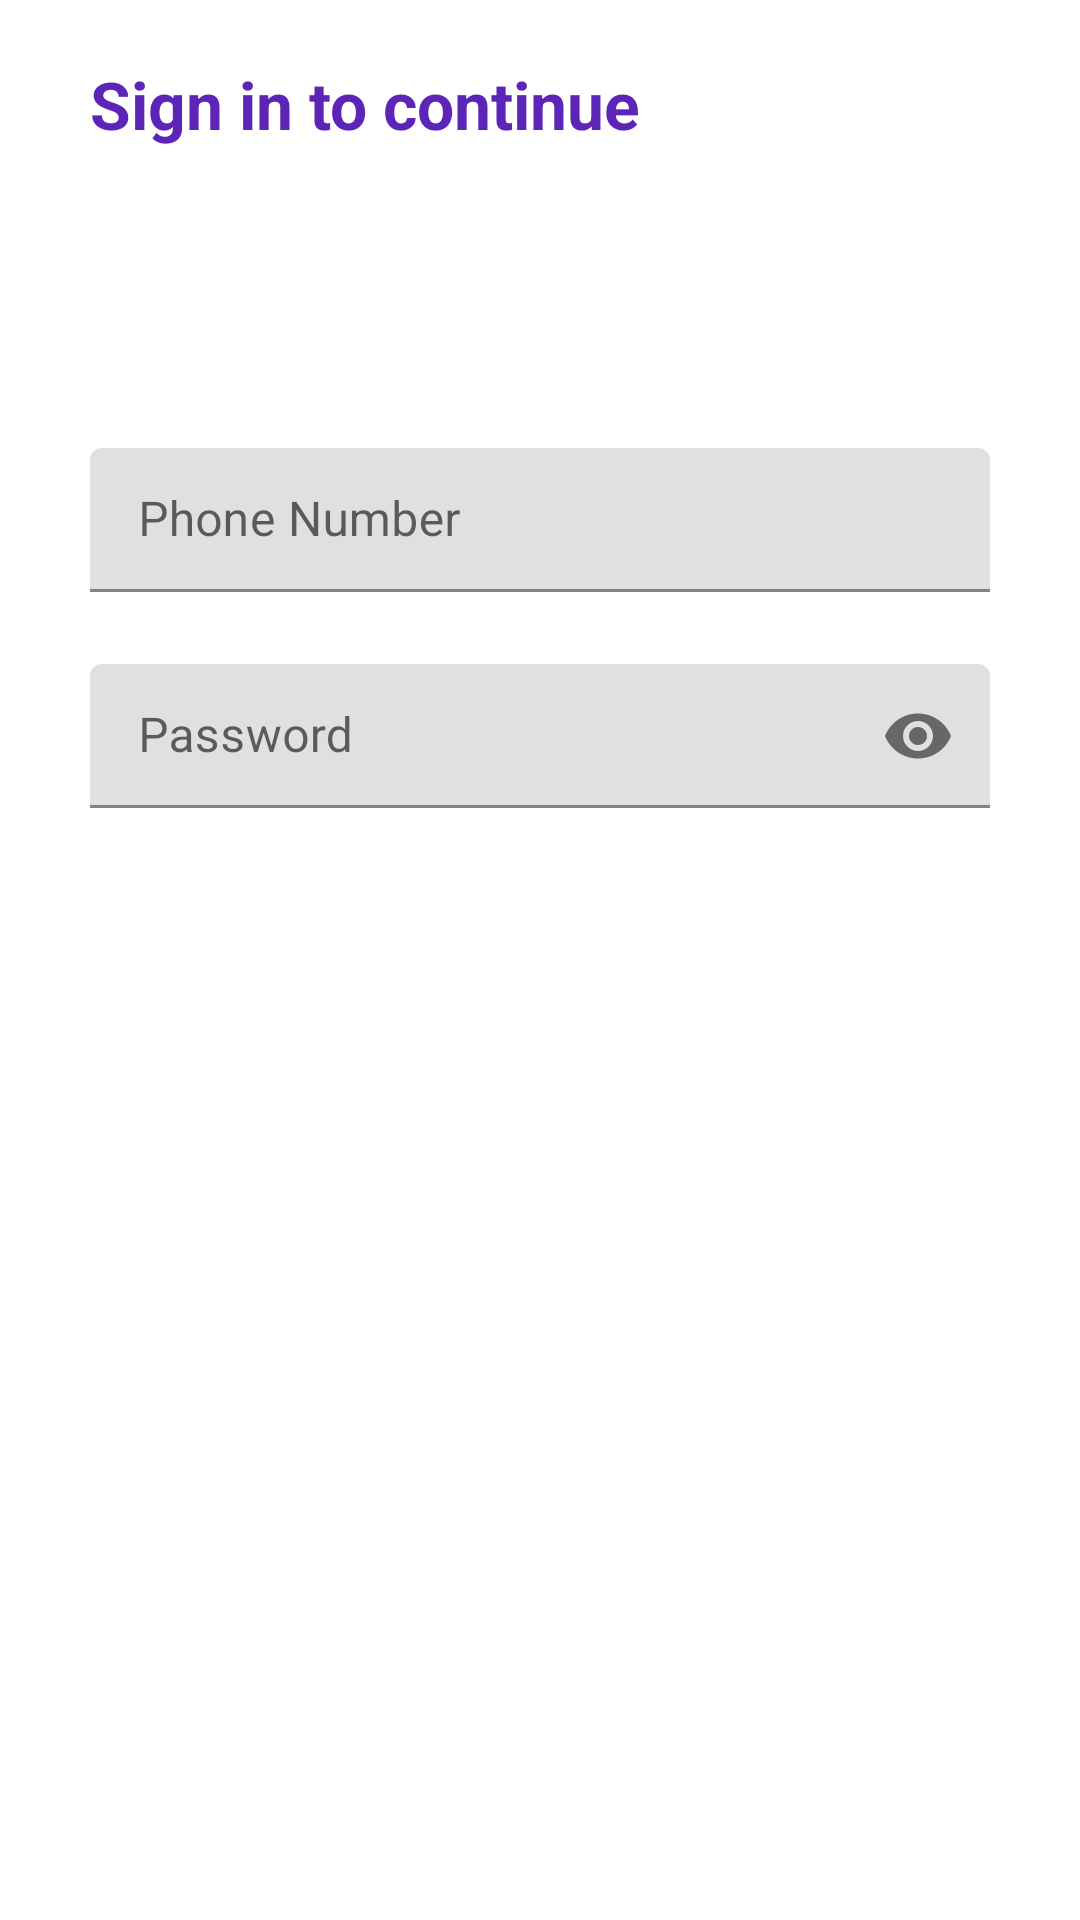

Android layout source for this screen:
<!-- AndroidManifest.xml: application theme AppTheme -->
<!-- res/layout/activity_main.xml -->
<?xml version="1.0" encoding="utf-8"?>
<RelativeLayout xmlns:android="http://schemas.android.com/apk/res/android"
    xmlns:app="http://schemas.android.com/apk/res-auto"
    xmlns:tools="http://schemas.android.com/tools"
    android:layout_width="match_parent"
    android:layout_height="match_parent"
    tools:context=".MainActivity">



    <TextView
        android:layout_height="wrap_content"
        android:layout_width="match_parent"
        android:layout_marginLeft="30dp"
        android:id="@+id/tex"
        android:text="Sign in to continue"
        android:textSize="22dp"
        android:textColor="#5c25b7"
        android:textStyle="bold"

        android:layout_marginTop="20dp"/>
    <com.google.android.material.textfield.TextInputLayout
        android:layout_width="match_parent"
        android:layout_height="50dp"
        android:id="@+id/te"
        android:layout_below="@+id/tex"
        android:layout_marginTop="100dp"
        android:layout_marginLeft="20dp"
        android:layout_marginStart="20dp"
        android:layout_gravity="center_horizontal"
        android:gravity="center_vertical|center_horizontal"
        android:layout_marginRight="20dp"
        android:layout_marginEnd="20dp"
        android:layout_marginBottom="2dp"
        >
        <com.google.android.material.textfield.TextInputEditText
            android:layout_width="match_parent"
            android:id="@+id/name"
            android:paddingTop="5dp"
            android:hint="Phone Number"
            android:textColorHint="#000"
            android:inputType="number"
            android:textAlignment="center"
            android:maxLength="10"
            android:textColor="#000"
            android:layout_marginRight="10dp"
            android:layout_marginLeft="10dp"
            android:layout_marginBottom="2dp"
            android:layout_height="match_parent" />

    </com.google.android.material.textfield.TextInputLayout>
    <com.google.android.material.textfield.TextInputLayout
        android:layout_width="match_parent"
        android:layout_height="50dp"
        android:id="@+id/ed"
        android:layout_below="@+id/te"
        android:layout_marginTop="20dp"
        android:layout_marginLeft="20dp"
        app:passwordToggleEnabled="true"
        android:layout_gravity="center_horizontal"
        android:gravity="center_vertical|center_horizontal"
        android:layout_marginStart="20dp"
        android:layout_marginRight="20dp"
        android:layout_marginEnd="20dp"
        android:layout_marginBottom="2dp"
        >

        <com.google.android.material.textfield.TextInputEditText
            android:layout_width="match_parent"
            android:id="@+id/namee"
            android:paddingTop="5dp"
            android:hint="Password"
            android:inputType="textPassword"
            android:textAlignment="center"
            android:textColorHint="#000"
            android:textColor="#000"
            android:layout_marginRight="10dp"
            android:layout_marginLeft="10dp"
            android:layout_marginBottom="2dp"
            android:layout_height="match_parent" />

    </com.google.android.material.textfield.TextInputLayout>

    <TextView
        android:layout_width="match_parent"
        android:layout_height="50dp"

        android:layout_below="@+id/ed"
        android:id="@+id/login"
        android:layout_marginTop="30dp"
        android:text="Login"
        android:textColor="#fff"
        android:textAlignment="center"
        android:gravity="center_vertical"
        android:textSize="22dp"
        android:textStyle="bold"
        android:layout_marginStart="20dp"
        android:layout_marginLeft="30dp"
        android:layout_marginRight="30dp"
        android:layout_marginEnd="20dp"/>



</RelativeLayout>
<!-- resources referenced by this layout -->
<resources>

</resources>
